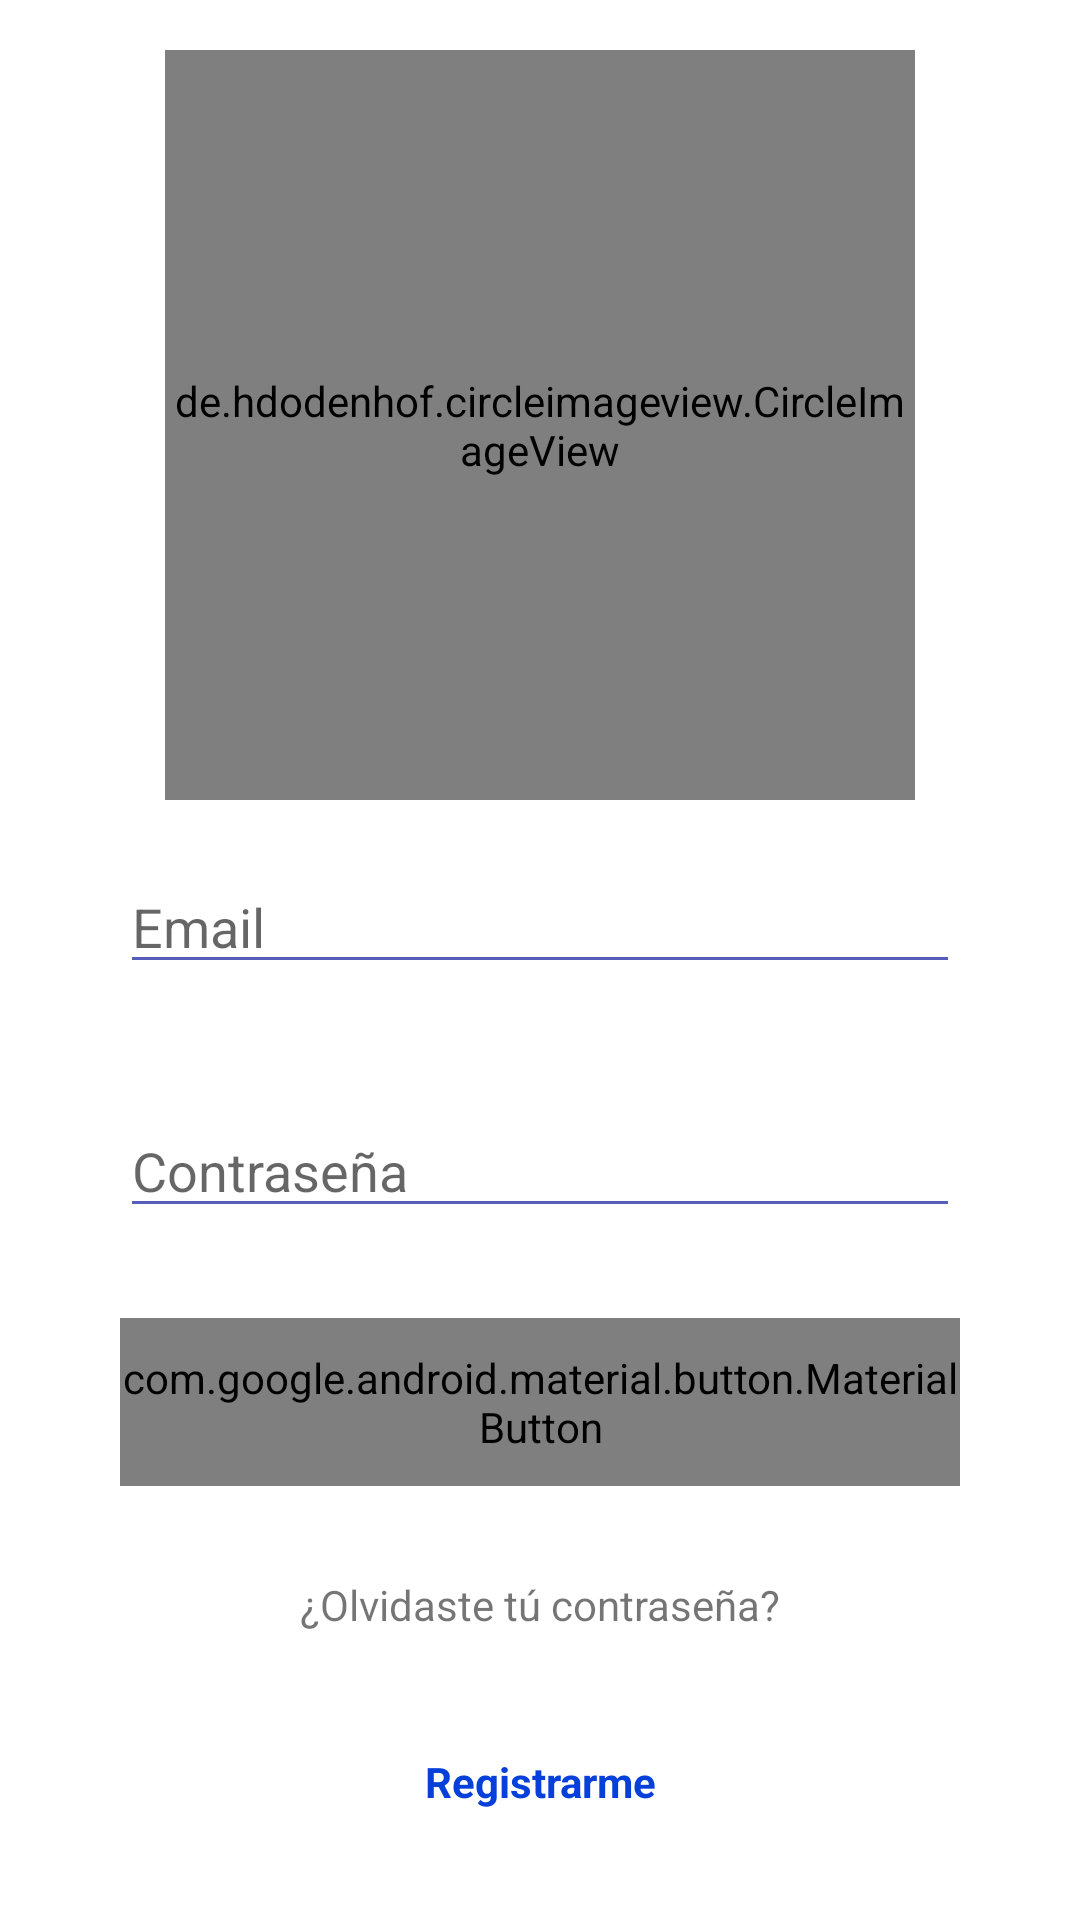

This screen was rendered from an Android layout file. Write that file and the resources it references.
<!-- AndroidManifest.xml: activity theme Theme.AppCompat.Light.NoActionBar -->
<!-- res/layout/activity_auth.xml -->
<?xml version="1.0" encoding="utf-8"?>
<LinearLayout xmlns:android="http://schemas.android.com/apk/res/android"
    xmlns:app="http://schemas.android.com/apk/res-auto"
    android:layout_width="match_parent"
    android:layout_height="match_parent"
    android:gravity="center"
    android:orientation="vertical"
    android:background="@color/white"
    >

    <de.hdodenhof.circleimageview.CircleImageView
        android:id="@+id/rounded_coche_image"
        android:layout_width="250dp"
        android:layout_height="250dp"
        android:src="@drawable/coche"/>

    <EditText
        android:id="@+id/txtUser"
        android:layout_width="match_parent"
        android:layout_height="wrap_content"
        android:layout_marginHorizontal="40dp"
        android:layout_marginVertical="20dp"
        android:backgroundTint="@color/primaryDark"
        android:hint="@string/email"
        android:inputType="textEmailAddress"
        android:textCursorDrawable="@null" />

    <EditText
        android:id="@+id/txtPassword"
        android:layout_width="match_parent"
        android:layout_height="wrap_content"
        android:layout_marginHorizontal="40dp"
        android:layout_marginVertical="20dp"
        android:backgroundTint="@color/primaryDark"
        android:hint="@string/password"
        android:inputType="textPassword"
        android:textCursorDrawable="@null" />

    <com.google.android.material.button.MaterialButton
        android:id="@+id/okButton"
        android:layout_width="280dp"
        android:tag="@+id/positionId"
        android:layout_height="56dp"
        app:cornerRadius="23dp"
        android:theme="@style/AppTheme"
        android:layout_marginVertical="10dp"
        android:layout_gravity="center_horizontal"
        android:onClick="login"
        android:text="@string/login"
        />

    <TextView
        android:layout_width="match_parent"
        android:layout_height="wrap_content"
        android:layout_margin="20dp"
        android:backgroundTint="@color/primaryDark"
        android:gravity="center_horizontal"
        android:onClick="forgotPassword"
        android:text="@string/forget_password" />

    <TextView
        android:layout_width="match_parent"
        android:layout_height="wrap_content"
        android:layout_margin="20dp"
        android:backgroundTint="@color/primaryDark"
        android:gravity="center_horizontal"
        android:onClick="register"
        android:text="@string/registrarme"
        android:textStyle="bold"
        android:textColor="@color/primary"
        />

    <ProgressBar
        android:id="@+id/progressBar"
        style="?android:attr/progressBarStyleHorizontal"
        android:layout_width="match_parent"
        android:layout_height="wrap_content"
        android:visibility="gone"
        android:indeterminate="true"/>

</LinearLayout>
<!-- resources referenced by this layout -->
<resources>
  <color name="primary">#0540DA</color>
  <color name="primaryDark">#555FB7</color>
  <color name="white">#FFF</color>
  <string name="email">Email</string>
  <string name="forget_password">¿Olvidaste tú contraseña?</string>
  <string name="login">Iniciar sesión</string>
  <string name="password">Contraseña</string>
  <string name="registrarme">Registrarme</string>
  <style name="AppTheme" parent="Theme.MaterialComponents.Light.NoActionBar">
          
          <item name="colorPrimary">@color/primary</item>
          <item name="colorPrimaryDark">@color/primaryDark</item>
          <item name="colorSecondary">@color/white</item>
          <item name="colorOnSecondary">@color/white</item>
          <item name="colorAccent">@color/accent</item>
          <item name="colorError">@color/red</item>
      </style>
  <color name="accent">#03DAC5</color>
  <color name="red">#FF0000</color>
</resources>
